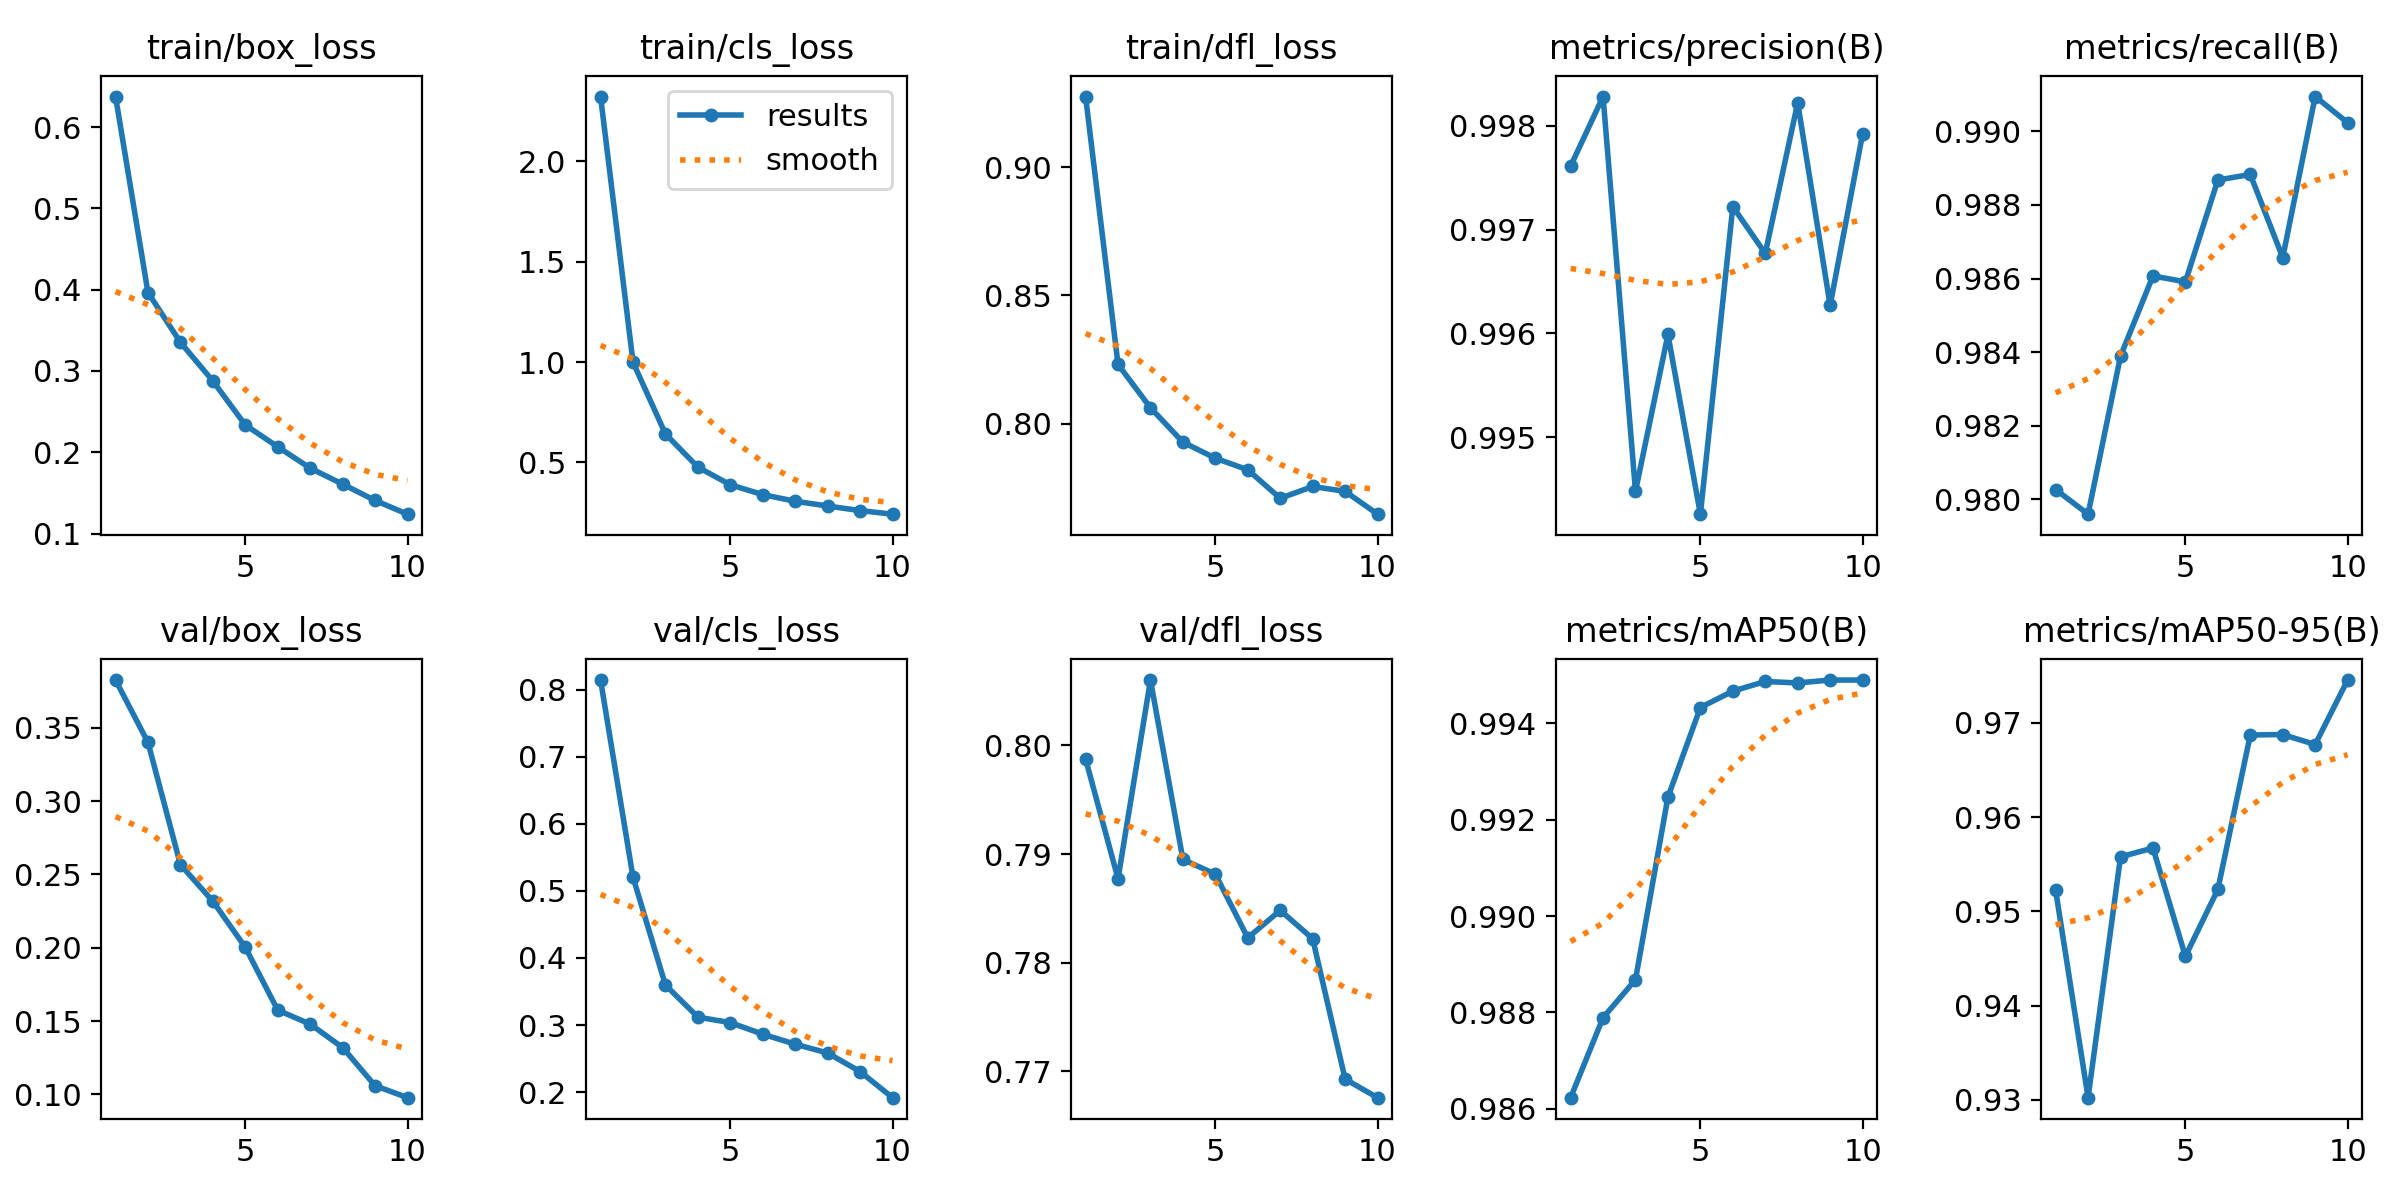

The data file committed next to this chart (first rows):
epoch, time, train/box_loss, train/cls_loss, train/dfl_loss, metrics/precision(B), metrics/recall(B), metrics/mAP50(B), metrics/mAP50-95(B), val/box_loss, val/cls_loss, val/dfl_loss, lr/pg0, lr/pg1, lr/pg2
1, 73.09, 0.6377, 2.322, 0.9275, 0.9976, 0.9803, 0.9862, 0.9522, 0.3826, 0.8141, 0.7987, 0.0003019, 0.0003019, 0.0003019
2, 119, 0.3965, 0.999, 0.823, 0.9983, 0.9796, 0.9879, 0.9302, 0.34, 0.5204, 0.7877, 0.000545, 0.000545, 0.000545
3, 163.1, 0.3353, 0.6419, 0.8062, 0.9945, 0.9839, 0.9887, 0.9558, 0.2567, 0.3597, 0.806, 0.0007281, 0.0007281, 0.0007281
4, 206.6, 0.2877, 0.4767, 0.7928, 0.996, 0.9861, 0.9925, 0.9567, 0.2317, 0.3118, 0.7895, 0.000639, 0.000639, 0.000639
5, 249.9, 0.2335, 0.3887, 0.7865, 0.9943, 0.9859, 0.9943, 0.9452, 0.2003, 0.3037, 0.7881, 0.000549, 0.000549, 0.000549
6, 293.7, 0.2067, 0.3397, 0.782, 0.9972, 0.9887, 0.9947, 0.9523, 0.1575, 0.2864, 0.7823, 0.000459, 0.000459, 0.000459
7, 337, 0.1805, 0.3066, 0.7709, 0.9968, 0.9888, 0.9949, 0.9687, 0.148, 0.2715, 0.7848, 0.0003691, 0.0003691, 0.0003691
8, 380.2, 0.1608, 0.2831, 0.7755, 0.9982, 0.9866, 0.9948, 0.9688, 0.132, 0.2584, 0.7822, 0.0002791, 0.0002791, 0.0002791
9, 423.4, 0.1407, 0.2602, 0.7736, 0.9963, 0.9909, 0.9949, 0.9677, 0.106, 0.2307, 0.7693, 0.0001891, 0.0001891, 0.0001891
10, 466.8, 0.1238, 0.2424, 0.7647, 0.9979, 0.9902, 0.9949, 0.9746, 0.0978, 0.1918, 0.7676, 9.9081e-05, 9.9081e-05, 9.9081e-05
